5-way image classification set "sample" from GitHub (mohamed-abo-taha/defect-detection-qc); label vocabulary: contamination, crack, dent, good, scratch.

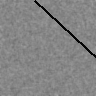
Label: scratch

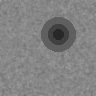
Label: dent

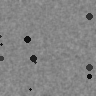
Label: contamination

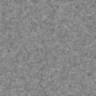
Label: good

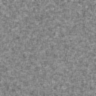
Label: good

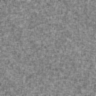
Label: good
